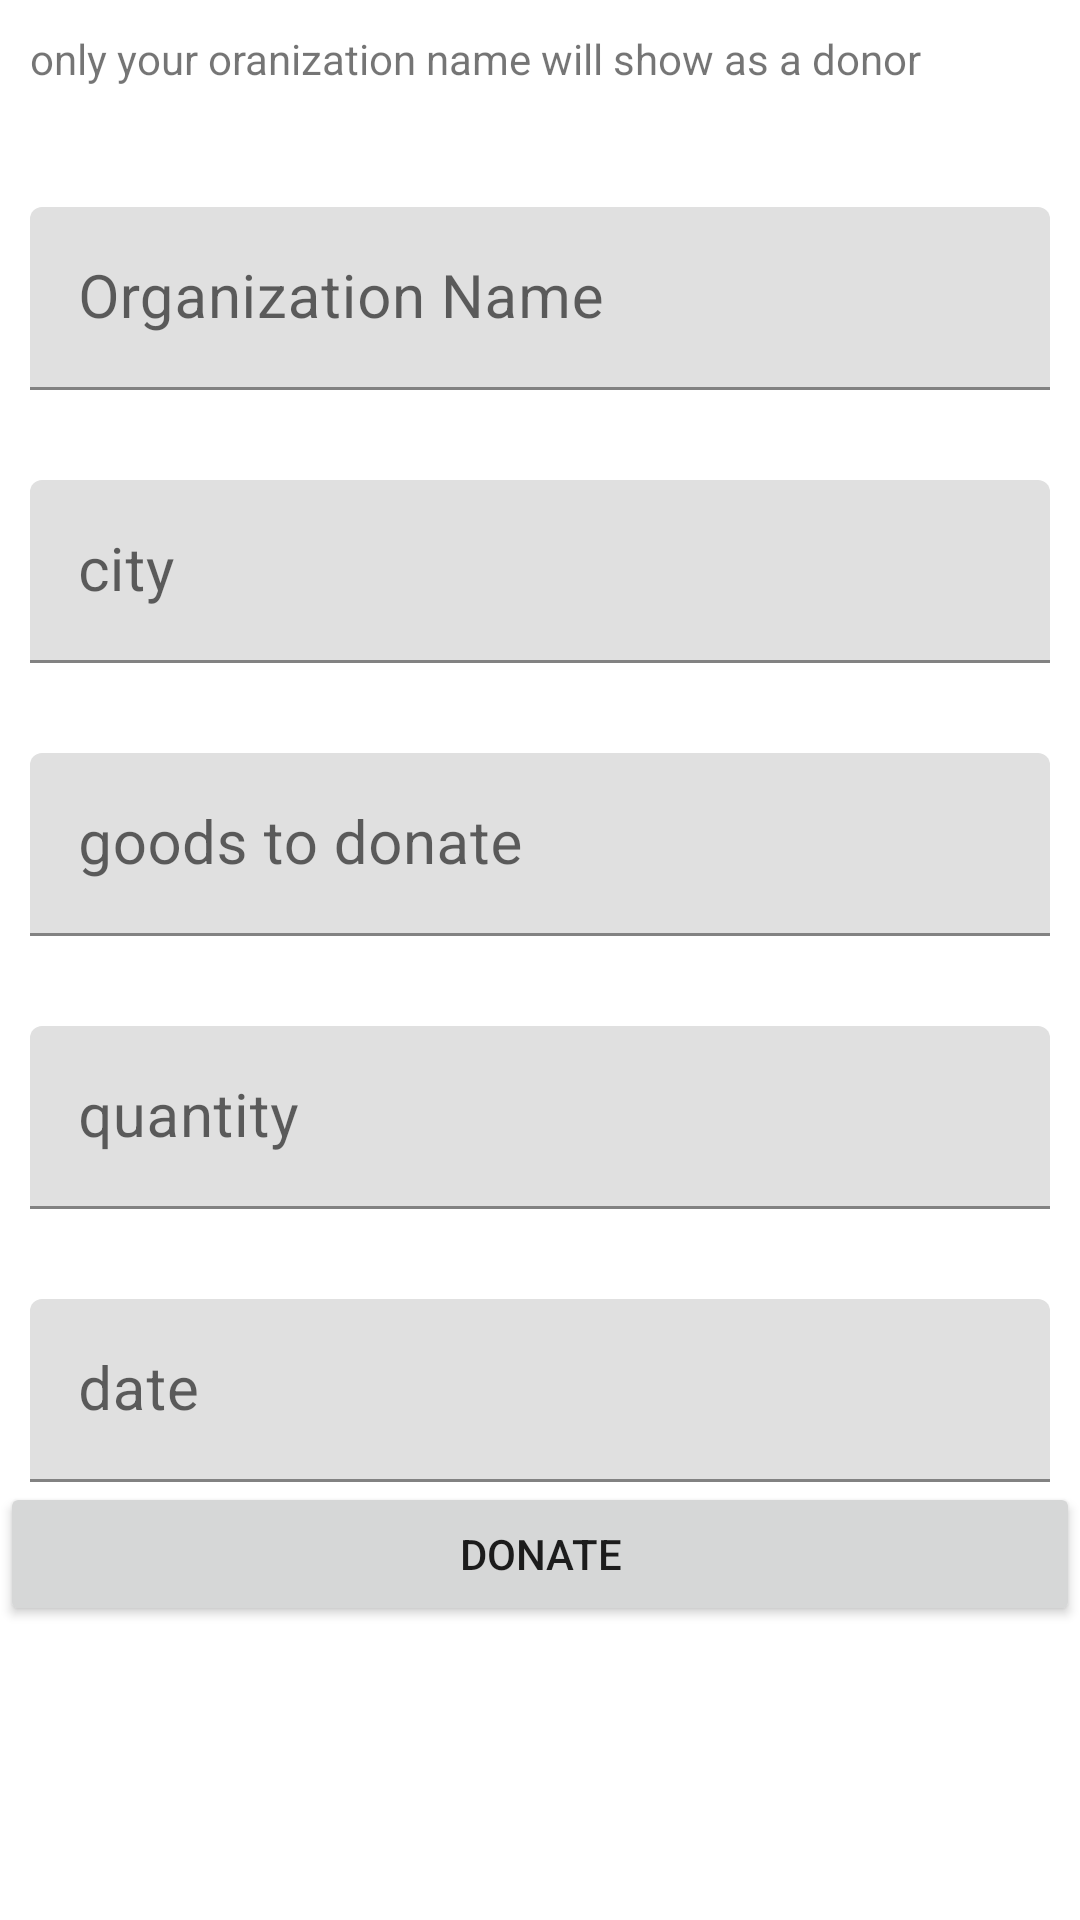

Here is an Android app screen rendered from its layout file. Give the layout XML and the strings, colors and styles it references.
<!-- AndroidManifest.xml: application theme Theme.DonationApp -->
<!-- res/layout/activity_donor.xml -->
<?xml version="1.0" encoding="utf-8"?>
<ScrollView xmlns:android="http://schemas.android.com/apk/res/android"
    xmlns:tools="http://schemas.android.com/tools"
    android:layout_width="match_parent"
    android:layout_height="match_parent"
    tools:context=".Donor">

    <LinearLayout
        android:orientation="vertical"
        android:layout_width="match_parent"
        android:layout_height="wrap_content">

    <TextView
        android:text="only your oranization name will show as a donor "
        android:padding="10dp"
        android:layout_height="wrap_content"
        android:layout_width="match_parent"/>

    <com.google.android.material.textfield.TextInputLayout
        android:layout_marginTop="30dp"
        android:layout_marginStart="10dp"
        android:layout_marginEnd="10dp"
        android:layout_width="match_parent"
        android:layout_height="wrap_content">

        <EditText
            android:id="@+id/Doname"
            android:layout_width="match_parent"
            android:layout_height="wrap_content"
            android:hint="Organization Name"
            android:textSize="20dp" />
    </com.google.android.material.textfield.TextInputLayout>

    <com.google.android.material.textfield.TextInputLayout
        android:layout_marginTop="30dp"
        android:layout_marginStart="10dp"
        android:layout_marginEnd="10dp"
        android:layout_width="match_parent"
        android:layout_height="wrap_content">

        <EditText
            android:id="@+id/DoCity"
            android:textSize="20dp"
            android:hint="city"
            android:layout_width="match_parent"
            android:layout_height="wrap_content"/>
    </com.google.android.material.textfield.TextInputLayout>

    <com.google.android.material.textfield.TextInputLayout
        android:layout_marginTop="30dp"
        android:layout_marginStart="10dp"
        android:layout_marginEnd="10dp"
        android:layout_width="match_parent"
        android:layout_height="wrap_content">

        <EditText
            android:id="@+id/doGoods"
            android:textSize="20dp"
            android:hint="goods to donate"
            android:layout_width="match_parent"
            android:layout_height="wrap_content"/>
    </com.google.android.material.textfield.TextInputLayout>

        <com.google.android.material.textfield.TextInputLayout
            android:layout_marginTop="30dp"
            android:layout_marginStart="10dp"
            android:layout_marginEnd="10dp"
            android:layout_width="match_parent"
            android:layout_height="wrap_content">

            <EditText
                android:id="@+id/quantity"
                android:textSize="20dp"
                android:hint="quantity"
                android:layout_width="match_parent"
                android:layout_height="wrap_content"/>
        </com.google.android.material.textfield.TextInputLayout>

        <com.google.android.material.textfield.TextInputLayout
            android:layout_marginTop="30dp"
            android:layout_marginStart="10dp"
            android:layout_marginEnd="10dp"
            android:layout_width="match_parent"
            android:layout_height="wrap_content">

            <EditText
                android:id="@+id/DorDate"
                android:textSize="20dp"
                android:hint="date"
                android:layout_width="match_parent"
                android:layout_height="wrap_content"/>
        </com.google.android.material.textfield.TextInputLayout>

        <Button
            android:id="@+id/SubmitDon"
            android:layout_width="match_parent"
            android:layout_height="wrap_content"
            android:text="Donate"/>

    </LinearLayout>


</ScrollView>
<!-- resources referenced by this layout -->
<resources>
  <style name="Theme.DonationApp" parent="Theme.MaterialComponents.DayNight.DarkActionBar">
          
          <item name="colorPrimary">@color/purple_500</item>
          <item name="colorPrimaryVariant">@color/purple_700</item>
          <item name="colorOnPrimary">@color/white</item>
          
          <item name="colorSecondary">@color/teal_200</item>
          <item name="colorSecondaryVariant">@color/teal_700</item>
          <item name="colorOnSecondary">@color/black</item>
          
          <item name="android:statusBarColor">?attr/colorPrimaryVariant</item>
          
      </style>
  <!-- not gathered from this repository: default colours our renderer supplied (Android Studio template values) -->
  <color name="purple_500">#FF6200EE</color>
  <color name="purple_700">#FF3700B3</color>
  <color name="teal_200">#FF03DAC5</color>
  <color name="teal_700">#FF018786</color>
  <color name="black">#FF000000</color>
  <color name="white">#FFFFFFFF</color>
</resources>
